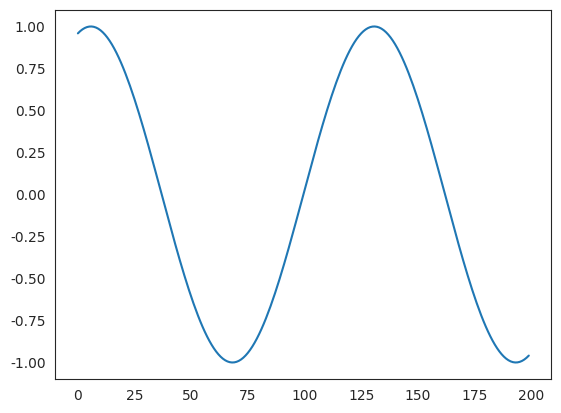
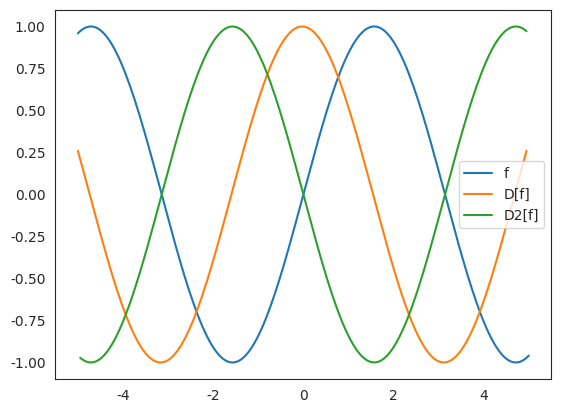
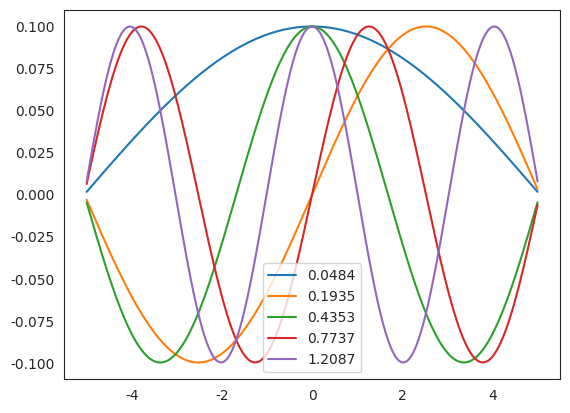
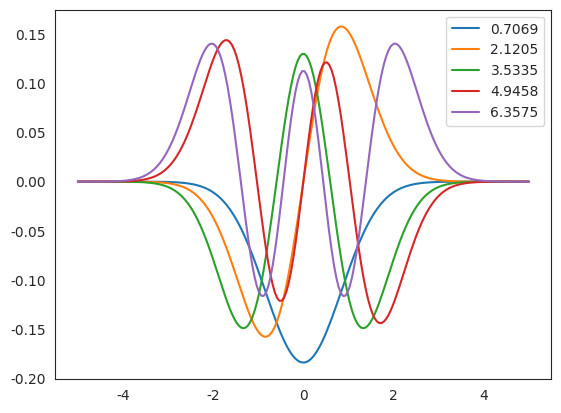
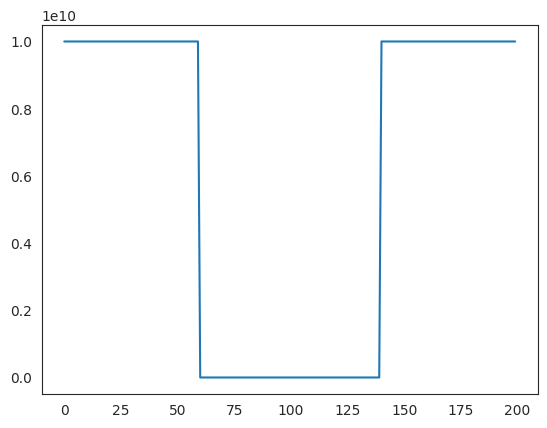
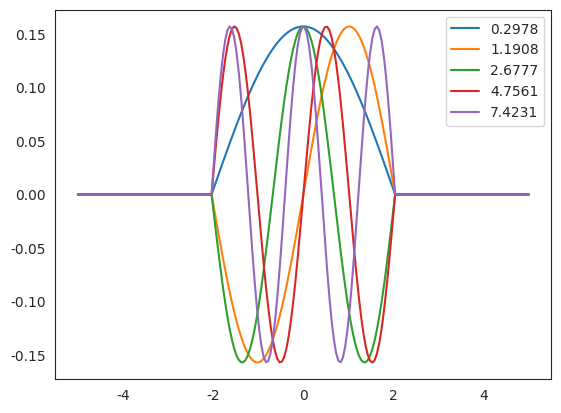
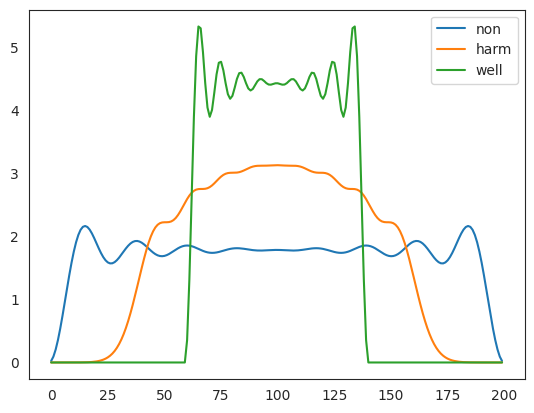
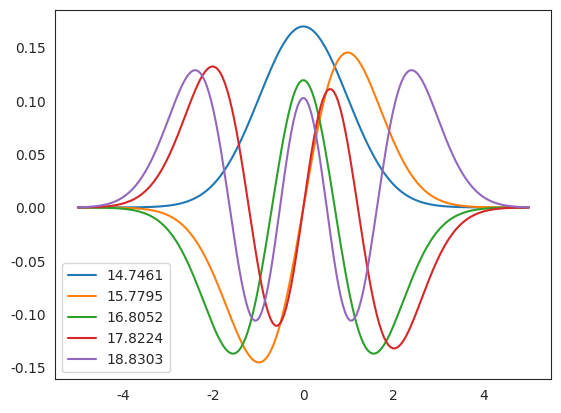
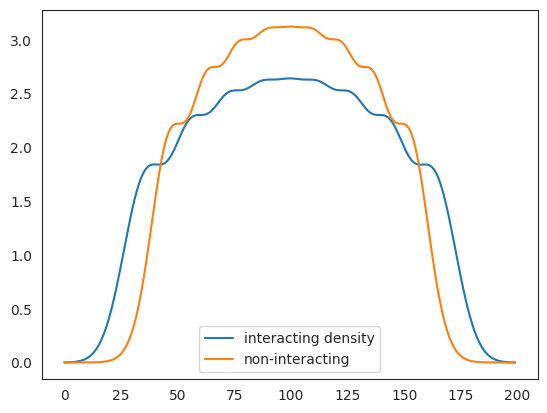

Recreate these plots in Python, in order.
import numpy as np
import matplotlib.pyplot as plt
import seaborn as sns

sns.set_style("white")

########################
# Helper for saving figs
########################
plot_id = 1
def savefig():
    global plot_id
    fname = f"plot_{plot_id:02d}.png"
    plt.savefig(fname, dpi=300, bbox_inches='tight')
    plt.close()
    plot_id += 1


###############################################################################
# 1. Grid + Derivative matrices
###############################################################################
n_grid = 200
x = np.linspace(-5, 5, n_grid)
h = x[1] - x[0]

# First derivative
D = -np.eye(n_grid) + np.diagflat(np.ones(n_grid-1), 1)
D = D / h

# Second derivative operator
D2 = D.dot(-D.T)
D2[-1, -1] = D2[0, 0]


###############################################################################
# 2. Basic tests of D, D2 (saved plots)
###############################################################################
y = np.sin(x)
plt.plot(y)
savefig()

plt.plot(x, y, label="f")
plt.plot(x[:-1], D.dot(y)[:-1], label="D[f]")
plt.plot(x[1:-1], D2.dot(y)[1:-1], label="D2[f]")
plt.legend()
savefig()


###############################################################################
# 3. Solve simple Hamiltonians
###############################################################################
eig_non, psi_non = np.linalg.eigh(-D2/2)

plt.figure()
for i in range(5):
    plt.plot(x, psi_non[:, i], label=f"{eig_non[i]:.4f}")
plt.legend()
savefig()

Xharm = np.diagflat(x*x)
eig_harm, psi_harm = np.linalg.eigh(-D2/2 + Xharm)

plt.figure()
for i in range(5):
    plt.plot(x, psi_harm[:, i], label=f"{eig_harm[i]:.4f}")
plt.legend()
savefig()

w = np.full_like(x, 1e10)
w[(x > -2) & (x < 2)] = 0
plt.plot(w)
savefig()

eig_well, psi_well = np.linalg.eigh(-D2/2 + np.diagflat(w))

plt.figure()
for i in range(5):
    plt.plot(x, psi_well[:, i], label=f"{eig_well[i]:.4f}")
plt.legend()
savefig()


###############################################################################
# 4. Density routines
###############################################################################
def integral(x, y, axis=0):
    dx = x[1] - x[0]
    return np.sum(y * dx, axis=axis)

num_electron = 17

def get_nx(num_electron, psi, x):
    I = integral(x, psi**2, axis=0)
    psi_norm = psi / np.sqrt(I)[None, :]

    occupations = [2]*(num_electron//2)
    if num_electron % 2:
        occupations.append(1)

    rho = np.zeros_like(psi[:, 0])
    for occ, orb in zip(occupations, psi_norm.T):
        rho += occ * orb**2
    return rho


plt.figure()
plt.plot(get_nx(num_electron, psi_non, x), label="non")
plt.plot(get_nx(num_electron, psi_harm, x), label="harm")
plt.plot(get_nx(num_electron, psi_well, x), label="well")
plt.legend()
savefig()


###############################################################################
# 5. Exchange + Hartree
###############################################################################
def get_exchange(nx, x):
    energy = -3/4 * (3/np.pi)**(1/3) * integral(x, nx**(4/3))
    potential = -(3/np.pi)**(1/3) * nx**(1/3)
    return energy, potential

def get_hartree(nx, x, eps=1e-1):
    h = x[1] - x[0]
    diff = x[:, None] - x[None, :]
    energy = np.sum(nx[:, None]*nx[None, :]*h*h / np.sqrt(diff**2 + eps)) / 2
    potential = np.sum(nx[None, :] * h / np.sqrt(diff**2 + eps), axis=-1)
    return energy, potential


###############################################################################
# 6. MACHINE LEARNING: Train linear model ρ ≈ Xw
###############################################################################
# Build training dataset of potentials
potentials = []
densities = []

def solve_density_for_potential(V):
    H = -D2/2 + np.diagflat(V)
    eig, psi = np.linalg.eigh(H)
    return get_nx(num_electron, psi, x)

# Make several random training potentials
np.random.seed(0)
for _ in range(20):
    V = 0.5*x*x + 0.2*np.random.randn(len(x))         # harmonic + noise
    rho = solve_density_for_potential(V)
    potentials.append(V)
    densities.append(rho)

# Stack into matrices
X_train = np.stack(potentials)       # shape (N, n_grid)
Y_train = np.stack(densities)        # shape (N, n_grid)

# Linear model for each grid point: Y = XW
# Solve W = pseudo-inverse(X) @ Y (using SVD)
U, S, VT = np.linalg.svd(X_train, full_matrices=False)
W = VT.T @ np.diag(1/S) @ U.T @ Y_train   # shape (n_grid, n_grid)


###############################################################################
# 7. Self-consistent field using ML initial guess
###############################################################################
# Input potential for main SCF
V_main = x*x

# ML initial density guess:
nx = V_main @ W     # shape (n_grid,)

print("ML initial density constructed!")

max_iter = 1000
energy_tolerance = 1e-5
log = {"energy": [float("inf")], "energy_diff": [float("inf")]}

for i in range(max_iter):
    ex_energy, ex_pot = get_exchange(nx, x)
    ha_energy, ha_pot = get_hartree(nx, x)

    H = -D2/2 + np.diagflat(ex_pot + ha_pot + V_main)
    energy, psi = np.linalg.eigh(H)

    log["energy"].append(energy[0])
    diff = energy[0] - log["energy"][-2]
    log["energy_diff"].append(diff)
    print(f"Step {i:4d}  E = {energy[0]:.6f}  dE = {diff:.4e}")

    if abs(diff) < energy_tolerance:
        print("Converged!")
        break

    nx = get_nx(num_electron, psi, x)
else:
    print("NOT converged!")


###############################################################################
# 8. Plots of final solution
###############################################################################
plt.figure()
for i in range(5):
    plt.plot(x, psi[:, i], label=f"{energy[i]:.4f}")
plt.legend()
savefig()

plt.figure()
plt.plot(nx, label="interacting density")
plt.plot(get_nx(num_electron, psi_harm, x), label="non-interacting")
plt.legend()
savefig()
